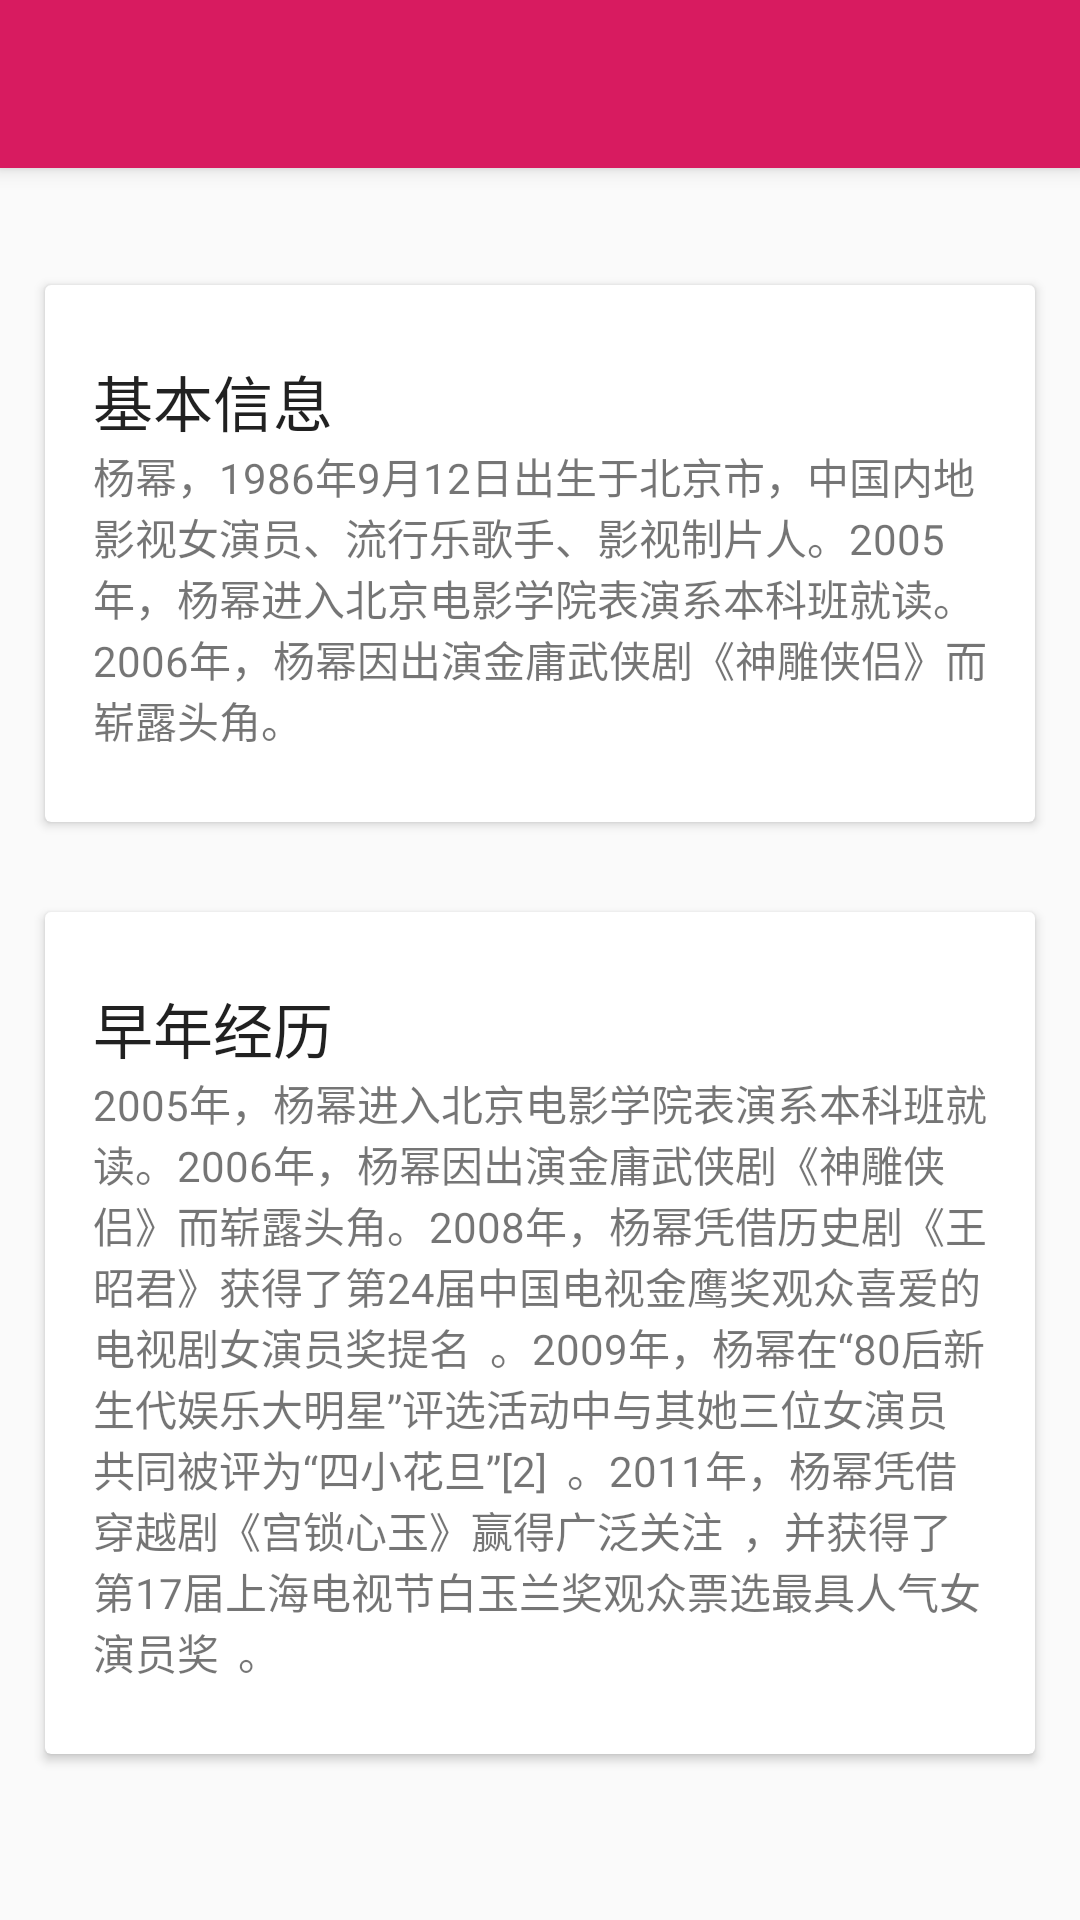

Layout XML and referenced resources for this Android screen:
<!-- AndroidManifest.xml: application theme AppTheme -->
<!-- res/layout/fragment_coordinator_demo5.xml -->
<?xml version="1.0" encoding="utf-8"?>
<android.support.design.widget.CoordinatorLayout xmlns:android="http://schemas.android.com/apk/res/android"
    xmlns:app="http://schemas.android.com/apk/res-auto"
    xmlns:tools="http://schemas.android.com/tools"
    android:layout_width="match_parent"
    android:layout_height="match_parent"
    android:fitsSystemWindows="true">

    <android.support.design.widget.AppBarLayout
        android:id="@+id/app_bar"
        android:layout_width="match_parent"
        android:layout_height="wrap_content"
        android:fitsSystemWindows="true"
        android:theme="@style/ThemeOverlay.AppCompat.Dark.ActionBar">

        <android.support.design.widget.CollapsingToolbarLayout
            android:id="@+id/toolbar_layout"
            android:layout_width="match_parent"
            android:layout_height="match_parent"
            android:fitsSystemWindows="true"
            app:contentScrim="?attr/colorPrimary"
            app:expandedTitleMarginEnd="64dp"
            app:expandedTitleMarginStart="48dp"
            app:layout_scrollFlags="scroll|exitUntilCollapsed">

            <ImageView
                android:id="@+id/backdrop"
                android:layout_width="match_parent"
                android:layout_height="match_parent"
                android:fitsSystemWindows="true"
                android:scaleType="centerCrop"
                android:src="@drawable/yangmi"
                app:layout_collapseMode="parallax" />

            <android.support.v7.widget.Toolbar
                android:id="@+id/toolbar"
                android:layout_width="match_parent"
                android:layout_height="?attr/actionBarSize"
                app:layout_collapseMode="pin"
                app:popupTheme="@style/ThemeOverlay.AppCompat.Light" />

        </android.support.design.widget.CollapsingToolbarLayout>
    </android.support.design.widget.AppBarLayout>

    <android.support.v4.widget.NestedScrollView
        android:layout_width="match_parent"
        android:layout_height="match_parent"
        app:layout_behavior="@string/appbar_scrolling_view_behavior">

        <LinearLayout
            android:layout_width="match_parent"
            android:layout_height="match_parent"
            android:orientation="vertical"
            android:paddingTop="24dp">

            <android.support.v7.widget.CardView
                android:layout_width="match_parent"
                android:layout_height="wrap_content"
                android:layout_margin="15dp">

                <LinearLayout
                    style="@style/Widget.CardContent"
                    android:layout_width="match_parent"
                    android:layout_height="wrap_content">

                    <TextView
                        android:layout_width="match_parent"
                        android:layout_height="wrap_content"
                        android:text="基本信息"
                        android:textAppearance="@style/TextAppearance.AppCompat.Title" />

                    <TextView
                        android:layout_width="match_parent"
                        android:layout_height="wrap_content"
                        android:text="杨幂，1986年9月12日出生于北京市，中国内地影视女演员、流行乐歌手、影视制片人。2005年，杨幂进入北京电影学院表演系本科班就读。2006年，杨幂因出演金庸武侠剧《神雕侠侣》而崭露头角。" />

                </LinearLayout>

            </android.support.v7.widget.CardView>

            <android.support.v7.widget.CardView
                android:layout_width="match_parent"
                android:layout_height="wrap_content"
                android:layout_margin="15dp">

                <LinearLayout
                    style="@style/Widget.CardContent"
                    android:layout_width="match_parent"
                    android:layout_height="wrap_content">

                    <TextView
                        android:layout_width="match_parent"
                        android:layout_height="wrap_content"
                        android:text="早年经历"
                        android:textAppearance="@style/TextAppearance.AppCompat.Title" />

                    <TextView
                        android:layout_width="match_parent"
                        android:layout_height="wrap_content"
                        android:text="2005年，杨幂进入北京电影学院表演系本科班就读。2006年，杨幂因出演金庸武侠剧《神雕侠侣》而崭露头角。2008年，杨幂凭借历史剧《王昭君》获得了第24届中国电视金鹰奖观众喜爱的电视剧女演员奖提名  。2009年，杨幂在“80后新生代娱乐大明星”评选活动中与其她三位女演员共同被评为“四小花旦”[2]  。2011年，杨幂凭借穿越剧《宫锁心玉》赢得广泛关注  ，并获得了第17届上海电视节白玉兰奖观众票选最具人气女演员奖  。" />

                </LinearLayout>

            </android.support.v7.widget.CardView>

        </LinearLayout>

    </android.support.v4.widget.NestedScrollView>

    <android.support.design.widget.FloatingActionButton
        android:id="@+id/fab"
        android:layout_width="wrap_content"
        android:layout_height="wrap_content"
        android:layout_margin="15dp"
        app:layout_anchor="@id/app_bar"
        app:layout_anchorGravity="bottom|end"
        app:srcCompat="@android:drawable/ic_dialog_email" />

</android.support.design.widget.CoordinatorLayout>
<!-- resources referenced by this layout -->
<resources>
  <style name="Widget.CardContent" parent="android:Widget">
          <item name="android:paddingLeft">16dp</item>
          <item name="android:paddingRight">16dp</item>
          <item name="android:paddingTop">24dp</item>
          <item name="android:paddingBottom">24dp</item>
          <item name="android:orientation">vertical</item>
      </style>
  <style name="AppTheme" parent="Theme.AppCompat.Light.NoActionBar">
          <item name="colorPrimary">@color/colorAccent</item>
          <item name="colorPrimaryDark">@color/black</item>
          <item name="colorAccent">@color/colorAccent</item>
          
          <item name="windowActionBar">false</item>
          <item name="windowNoTitle">true</item>
          <item name="android:windowNoTitle">true</item>
      </style>
  <color name="colorAccent">#D81B60</color>
  <color name="black">#000000</color>
</resources>
